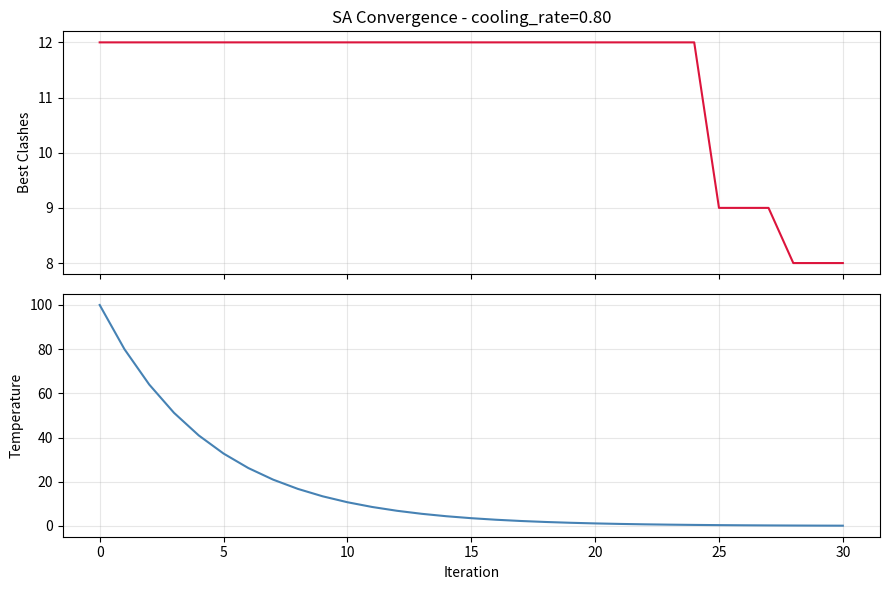
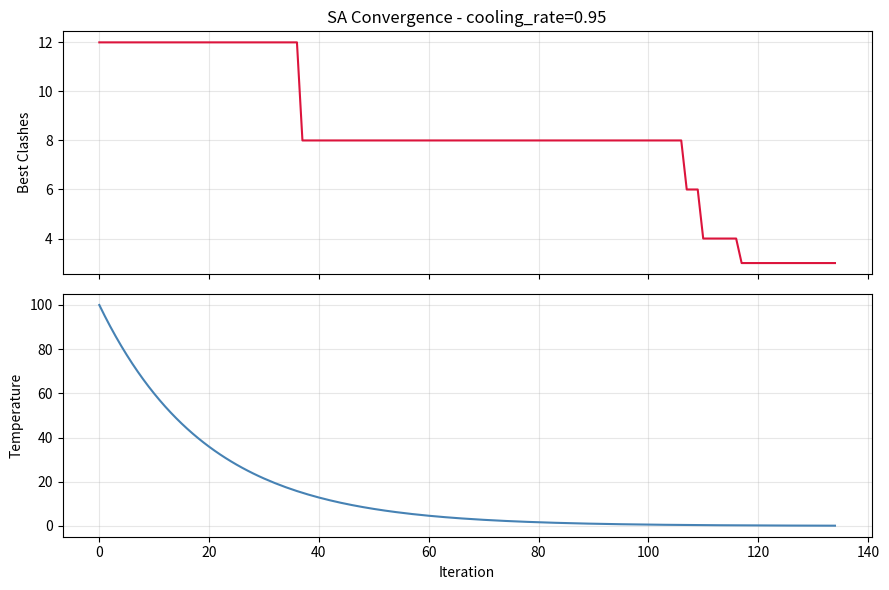
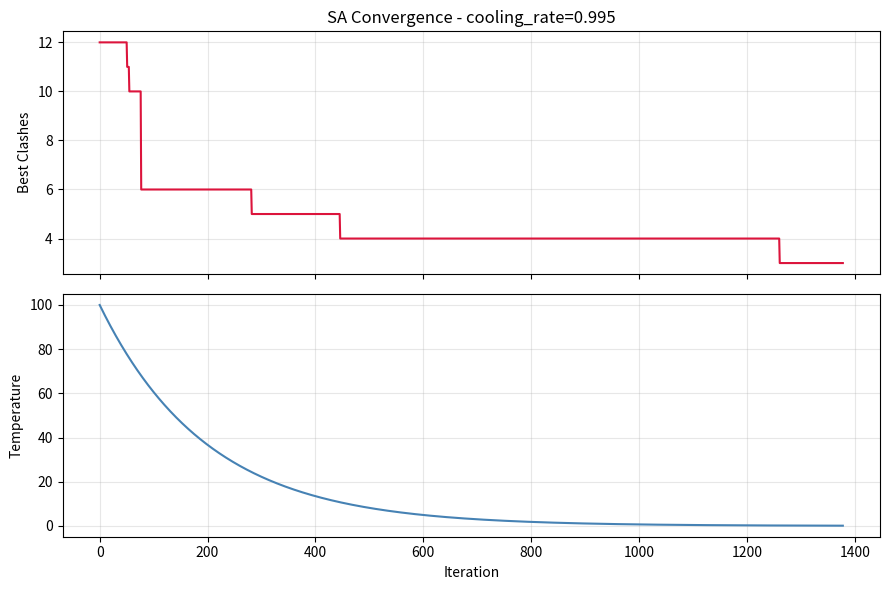

Reproduce these figures in Python, in order.
"""
sa_timetable.py  -  Simulated Annealing: Exam Timetable Scheduling
===================================================================
This program is COMPLETE and works as-is. DO NOT rewrite it.

Your task:
  1. Read the code and understand how it works
  2. Run the 2 experiments described in README.md
  3. Save the plots and fill in your observations in README.md

HOW TO RUN
----------
    python sa_timetable.py

PROBLEM
-------
Schedule 10 university exams into 5 time slots so that no student
has two exams at the same time. A clash = two exams in the same slot
for the same student. Goal: minimise total clashes to zero.
"""

import random
import math
import matplotlib.pyplot as plt
import os

# =============================================================================
# PROBLEM DATA
# =============================================================================

EXAMS = [
    "Mathematics",       # 0
    "Physics",           # 1
    "Chemistry",         # 2
    "English",           # 3
    "History",           # 4
    "Computer Science",  # 5
    "Economics",         # 6
    "Biology",           # 7
    "Statistics",        # 8
    "Geography",         # 9
]

NUM_EXAMS = len(EXAMS)
NUM_SLOTS = 5

# Each row = one student's 3 exams (by index)
STUDENTS = [
    [0,1,5],[0,2,6],[1,3,7],[2,4,8],[3,5,9],
    [0,4,7],[1,6,8],[2,5,9],[3,6,0],[4,7,1],
    [5,8,2],[6,9,3],[7,0,4],[8,1,5],[9,2,6],
    [0,3,8],[1,4,9],[2,7,5],[3,8,6],[4,9,7],
    [0,5,2],[1,6,3],[2,7,4],[3,8,0],[4,9,1],
    [5,0,6],[6,1,7],[7,2,8],[8,3,9],[9,4,0],
]


# =============================================================================
# OBJECTIVE FUNCTION
# =============================================================================

def count_clashes(timetable):
    """
    Count the total number of clashes across all students.
    A clash = one student has two exams assigned to the same slot.

    Args:
        timetable : list of length NUM_EXAMS
                    timetable[i] = slot number assigned to exam i
    Returns:
        clashes (int) -- 0 is a perfect timetable
    """
    clashes = 0
    for student_exams in STUDENTS:
        seen_slots = set()
        for exam in student_exams:
            slot = timetable[exam]
            if slot in seen_slots:
                clashes += 1
            seen_slots.add(slot)
    return clashes


# =============================================================================
# NEIGHBOUR FUNCTION
# =============================================================================

def generate_neighbor(timetable):
    """
    Create a neighbouring timetable by moving ONE exam to a different slot.
    """
    new_tt = timetable[:]
    exam = random.randint(0, NUM_EXAMS - 1)
    current_slot = timetable[exam]
    new_slot = random.choice([s for s in range(NUM_SLOTS) if s != current_slot])
    new_tt[exam] = new_slot
    return new_tt


# =============================================================================
# SIMULATED ANNEALING
# =============================================================================

def run_sa(
    initial_temp   = 100.0,
    cooling_rate   = 0.995,   # <- EXPERIMENT 2: change this value
    min_temp       = 0.1,
    max_iterations = 5000,
    seed           = 42,
):
    """
    Run Simulated Annealing to minimise exam timetable clashes.

    KEY PARAMETERS
    --------------
    initial_temp : how hot SA starts -- higher means more random exploration early on
    cooling_rate : how fast temperature drops each iteration
                   close to 1.0 (e.g. 0.995) = slow cooling, thorough search
                   further from 1 (e.g. 0.80) = fast cooling, quick but shallow

    Returns
    -------
    best_timetable : list of slot assignments
    best_clashes   : int -- clashes in the best solution found
    clash_log      : list -- best clashes at each iteration (for plotting)
    temp_log       : list -- temperature at each iteration (for plotting)
    """
    random.seed(seed)
    current   = [random.randint(0, NUM_SLOTS - 1) for _ in range(NUM_EXAMS)]
    current_c = count_clashes(current)
    best      = current[:]
    best_c    = current_c

    T         = initial_temp
    clash_log = []
    temp_log  = []

    for _ in range(max_iterations):
        if T < min_temp:
            break

        neighbour   = generate_neighbor(current)
        neighbour_c = count_clashes(neighbour)
        delta       = neighbour_c - current_c   # positive = worse

        # Always accept improvements; sometimes accept worse solutions
        if delta < 0 or random.random() < math.exp(-delta / T):
            current   = neighbour
            current_c = neighbour_c

        if current_c < best_c:
            best   = current[:]
            best_c = current_c

        clash_log.append(best_c)
        temp_log.append(T)
        T *= cooling_rate

        if best_c == 0:
            break   # perfect solution -- stop early

    return best, best_c, clash_log, temp_log


# =============================================================================
# OUTPUT HELPERS
# =============================================================================

def print_timetable(timetable):
    print("\n  Final Timetable")
    print("-" * 42)
    for slot in range(NUM_SLOTS):
        in_slot = [EXAMS[i] for i in range(NUM_EXAMS) if timetable[i] == slot]
        print(f"  Slot {slot+1}:  {', '.join(in_slot) if in_slot else '(empty)'}")
    print("-" * 42)
    print(f"  Total clashes : {count_clashes(timetable)}\n")


def save_plot(clash_log, temp_log, filename, title):
    os.makedirs("plots", exist_ok=True)
    fig, (ax1, ax2) = plt.subplots(2, 1, figsize=(9, 6), sharex=True)
    ax1.plot(clash_log, color="crimson", linewidth=1.5)
    ax1.set_ylabel("Best Clashes")
    ax1.set_title(f"SA Convergence - {title}")
    ax1.grid(True, alpha=0.3)
    ax2.plot(temp_log, color="steelblue", linewidth=1.5)
    ax2.set_ylabel("Temperature")
    ax2.set_xlabel("Iteration")
    ax2.grid(True, alpha=0.3)
    plt.tight_layout()
    plt.savefig(filename, dpi=150)
    plt.close()
    print(f"  Saved -> {filename}")


# =============================================================================
# RUN YOUR EXPERIMENTS HERE
# =============================================================================

if __name__ == "__main__":

    # ==========================================================================
    # EXPERIMENT 1 - Baseline
    # Run as-is. Do NOT change any parameters here.
    # ==========================================================================
    print("\n" + "=" * 48)
    print("  EXPERIMENT 2A - cooling_rate = 0.80")
    print("=" * 48)

    tt2, clashes2, cl2, tl2 = run_sa(
    initial_temp=100.0,
    cooling_rate=0.80,
    min_temp=0.1,
    max_iterations=5000,
    seed=42
    )

    print_timetable(tt2)
    print(f"Iterations completed : {len(cl2)}")
    print(f"Final clashes        : {clashes2}")

    save_plot(cl2, tl2, "plots/experiment_2a.png", "cooling_rate=0.80")


    print("\n" + "=" * 48)
    print("  EXPERIMENT 2B - cooling_rate = 0.95")
    print("=" * 48)

    tt3, clashes3, cl3, tl3 = run_sa(
    initial_temp=100.0,
    cooling_rate=0.95,
    min_temp=0.1,
    max_iterations=5000,
    seed=42
    )

    print_timetable(tt3)
    print(f"Iterations completed : {len(cl3)}")
    print(f"Final clashes        : {clashes3}")

    save_plot(cl3, tl3, "plots/experiment_2b.png", "cooling_rate=0.95")


    print("\n" + "=" * 48)
    print("  EXPERIMENT 2C - cooling_rate = 0.995")
    print("=" * 48)

    tt4, clashes4, cl4, tl4 = run_sa(
    initial_temp=100.0,
    cooling_rate=0.995,
    min_temp=0.1,
    max_iterations=5000,
    seed=42
    )

    print_timetable(tt4)
    print(f"Iterations completed : {len(cl4)}")
    print(f"Final clashes        : {clashes4}")
    save_plot(cl4, tl4, "plots/experiment_2c.png", "cooling_rate=0.995")
    # ==========================================================================
    # EXPERIMENT 2 - Effect of Cooling Rate
    # TODO: Copy this block THREE times below (for 0.80, 0.95, and 0.995).
    #       Change cooling_rate and the plot filename each time.
    #       Record results in README.md.
    # ==========================================================================
